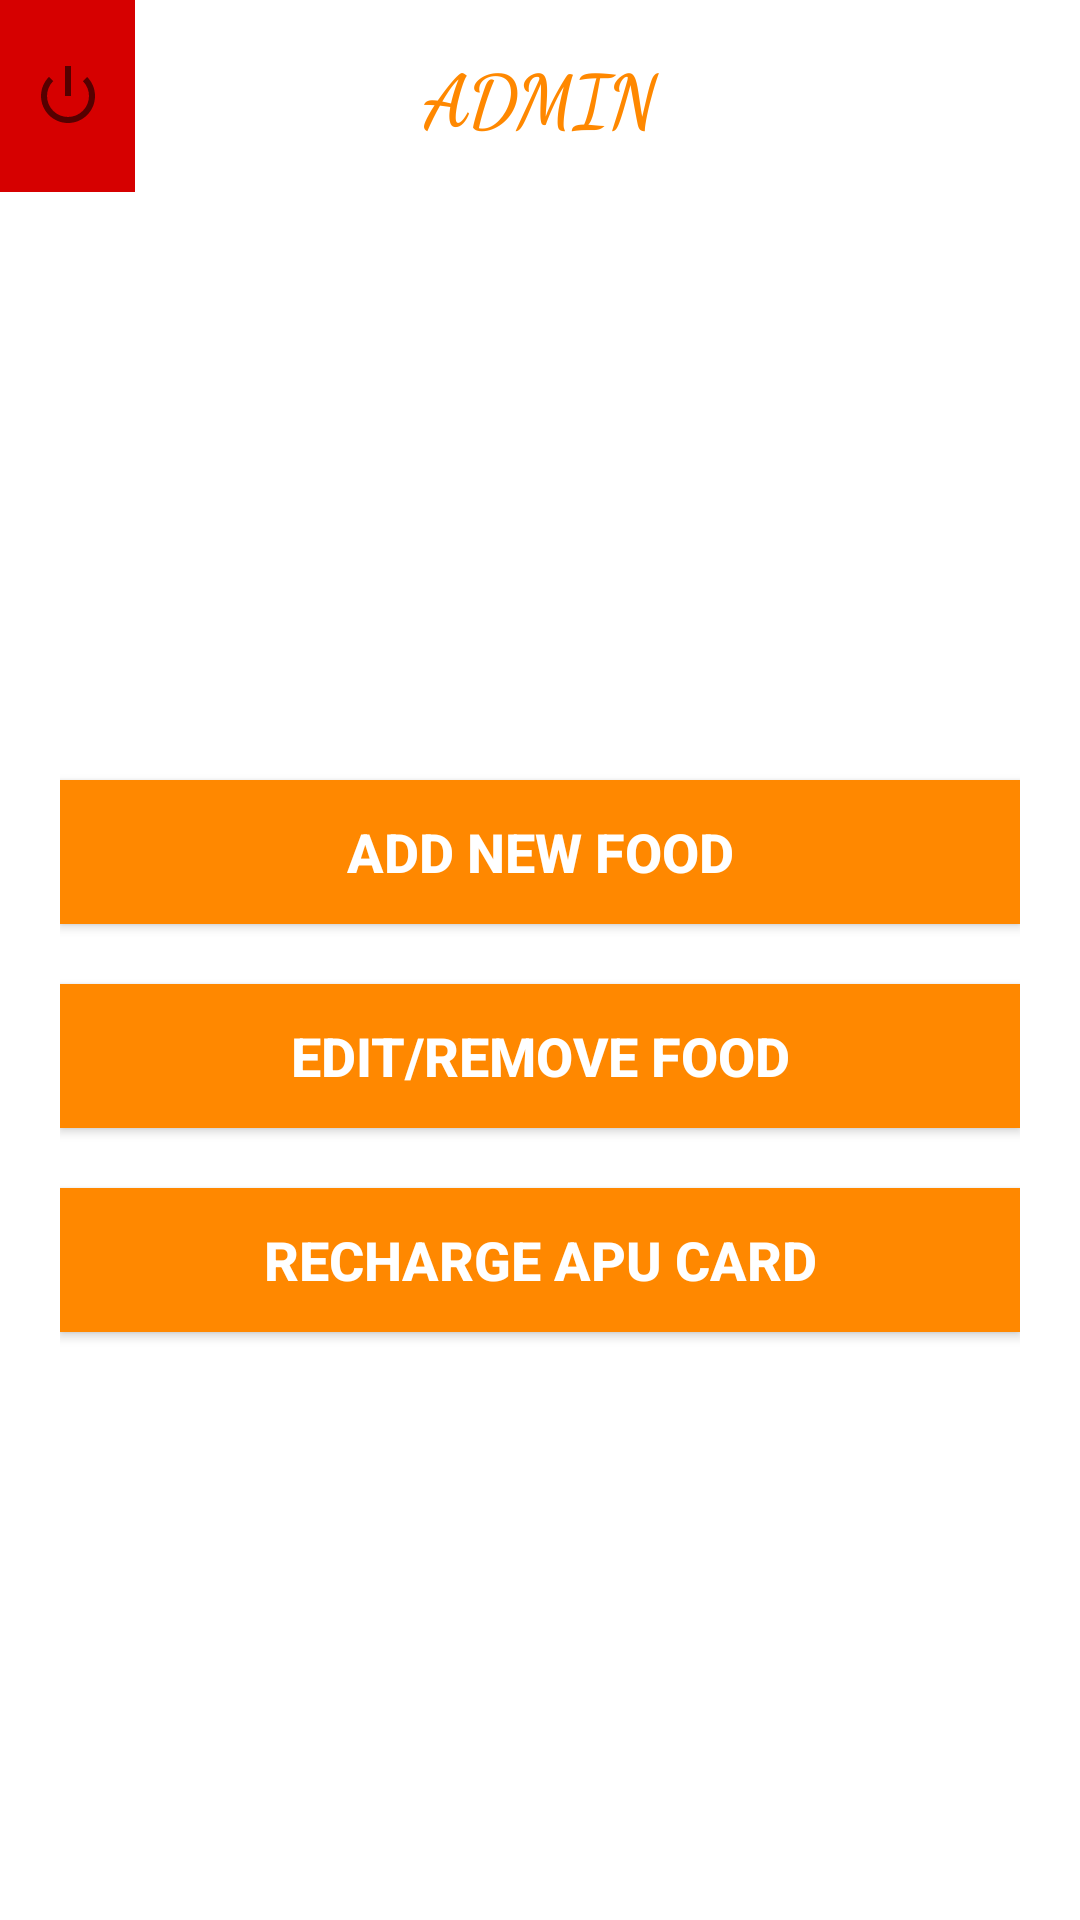

The Android layout XML behind this screen, and the referenced resources:
<!-- AndroidManifest.xml: application theme AppTheme -->
<!-- res/layout/activity_admin_home_page.xml -->
<?xml version="1.0" encoding="utf-8"?>
<LinearLayout xmlns:android="http://schemas.android.com/apk/res/android"
    xmlns:app="http://schemas.android.com/apk/res-auto"
    xmlns:tools="http://schemas.android.com/tools"
    android:layout_width="match_parent"
    android:layout_height="match_parent"
    android:background="@android:color/background_light"
    android:orientation="vertical"
    tools:context=".AdminHomePage">

    <LinearLayout
        android:layout_width="match_parent"
        android:layout_height="match_parent"
        android:layout_weight="9"
        android:gravity="center_vertical|center_horizontal"
        android:orientation="vertical">

        <LinearLayout
            android:layout_width="match_parent"
            android:layout_height="match_parent"
            android:orientation="horizontal">

            <LinearLayout
                android:layout_width="match_parent"
                android:layout_height="match_parent"
                android:layout_weight="7"
                android:gravity="left"
                android:orientation="vertical">

                <ImageButton
                    android:id="@+id/button6"
                    android:layout_width="match_parent"
                    android:layout_height="match_parent"
                    android:layout_marginLeft="0dp"
                    android:layout_weight="8"
                    android:background="#d60000"
                    android:cropToPadding="true"
                    app:srcCompat="@android:drawable/ic_lock_power_off" />
            </LinearLayout>

            <LinearLayout
                android:layout_width="match_parent"
                android:layout_height="match_parent"
                android:layout_weight="2"
                android:gravity="center"
                android:orientation="vertical">

                <TextView
                    android:id="@+id/textView3"
                    android:layout_width="match_parent"
                    android:layout_height="match_parent"
                    android:layout_weight="1"
                    android:fontFamily="cursive"
                    android:gravity="center_vertical|center_horizontal"
                    android:text="ADMIN"
                    android:textAlignment="center"
                    android:textColor="@android:color/holo_orange_dark"
                    android:textSize="24sp"
                    android:textStyle="bold"
                    android:visibility="visible" />

            </LinearLayout>

            <LinearLayout
                android:layout_width="match_parent"
                android:layout_height="match_parent"
                android:layout_weight="7"
                android:orientation="vertical"></LinearLayout>

        </LinearLayout>

    </LinearLayout>

    <LinearLayout
        android:layout_width="match_parent"
        android:layout_height="match_parent"
        android:layout_weight="1"
        android:gravity="center"
        android:orientation="vertical"
        android:paddingLeft="20dp"
        android:paddingRight="20dp">

        <Button
            android:id="@+id/button3"
            android:layout_width="match_parent"
            android:layout_height="wrap_content"
            android:layout_marginBottom="20dp"
            android:background="@android:color/holo_orange_dark"
            android:text="Add New Food"
            android:textColor="@android:color/background_light"
            android:textSize="18sp"
            android:textStyle="bold" />

        <Button
            android:id="@+id/button4"
            android:layout_width="match_parent"
            android:layout_height="wrap_content"
            android:layout_marginBottom="20dp"
            android:background="@android:color/holo_orange_dark"
            android:text="Edit/Remove Food"
            android:textColor="@android:color/background_light"
            android:textSize="18sp"
            android:textStyle="bold" />

        <Button
            android:id="@+id/button5"
            android:layout_width="match_parent"
            android:layout_height="wrap_content"
            android:background="@android:color/holo_orange_dark"
            android:text="Recharge APU Card"
            android:textColor="@android:color/background_light"
            android:textSize="18sp"
            android:textStyle="bold" />

    </LinearLayout>

</LinearLayout>
<!-- resources referenced by this layout -->
<resources>
  <style name="AppTheme" parent="Theme.AppCompat.Light.DarkActionBar">
          
          <item name="colorPrimary">@color/colorAccent</item>
          <item name="colorPrimaryDark">@color/colorAccent</item>
          <item name="colorAccent">@color/colorAccent</item>
  
      </style>
  <color name="colorAccent">#FF4081</color>
</resources>
